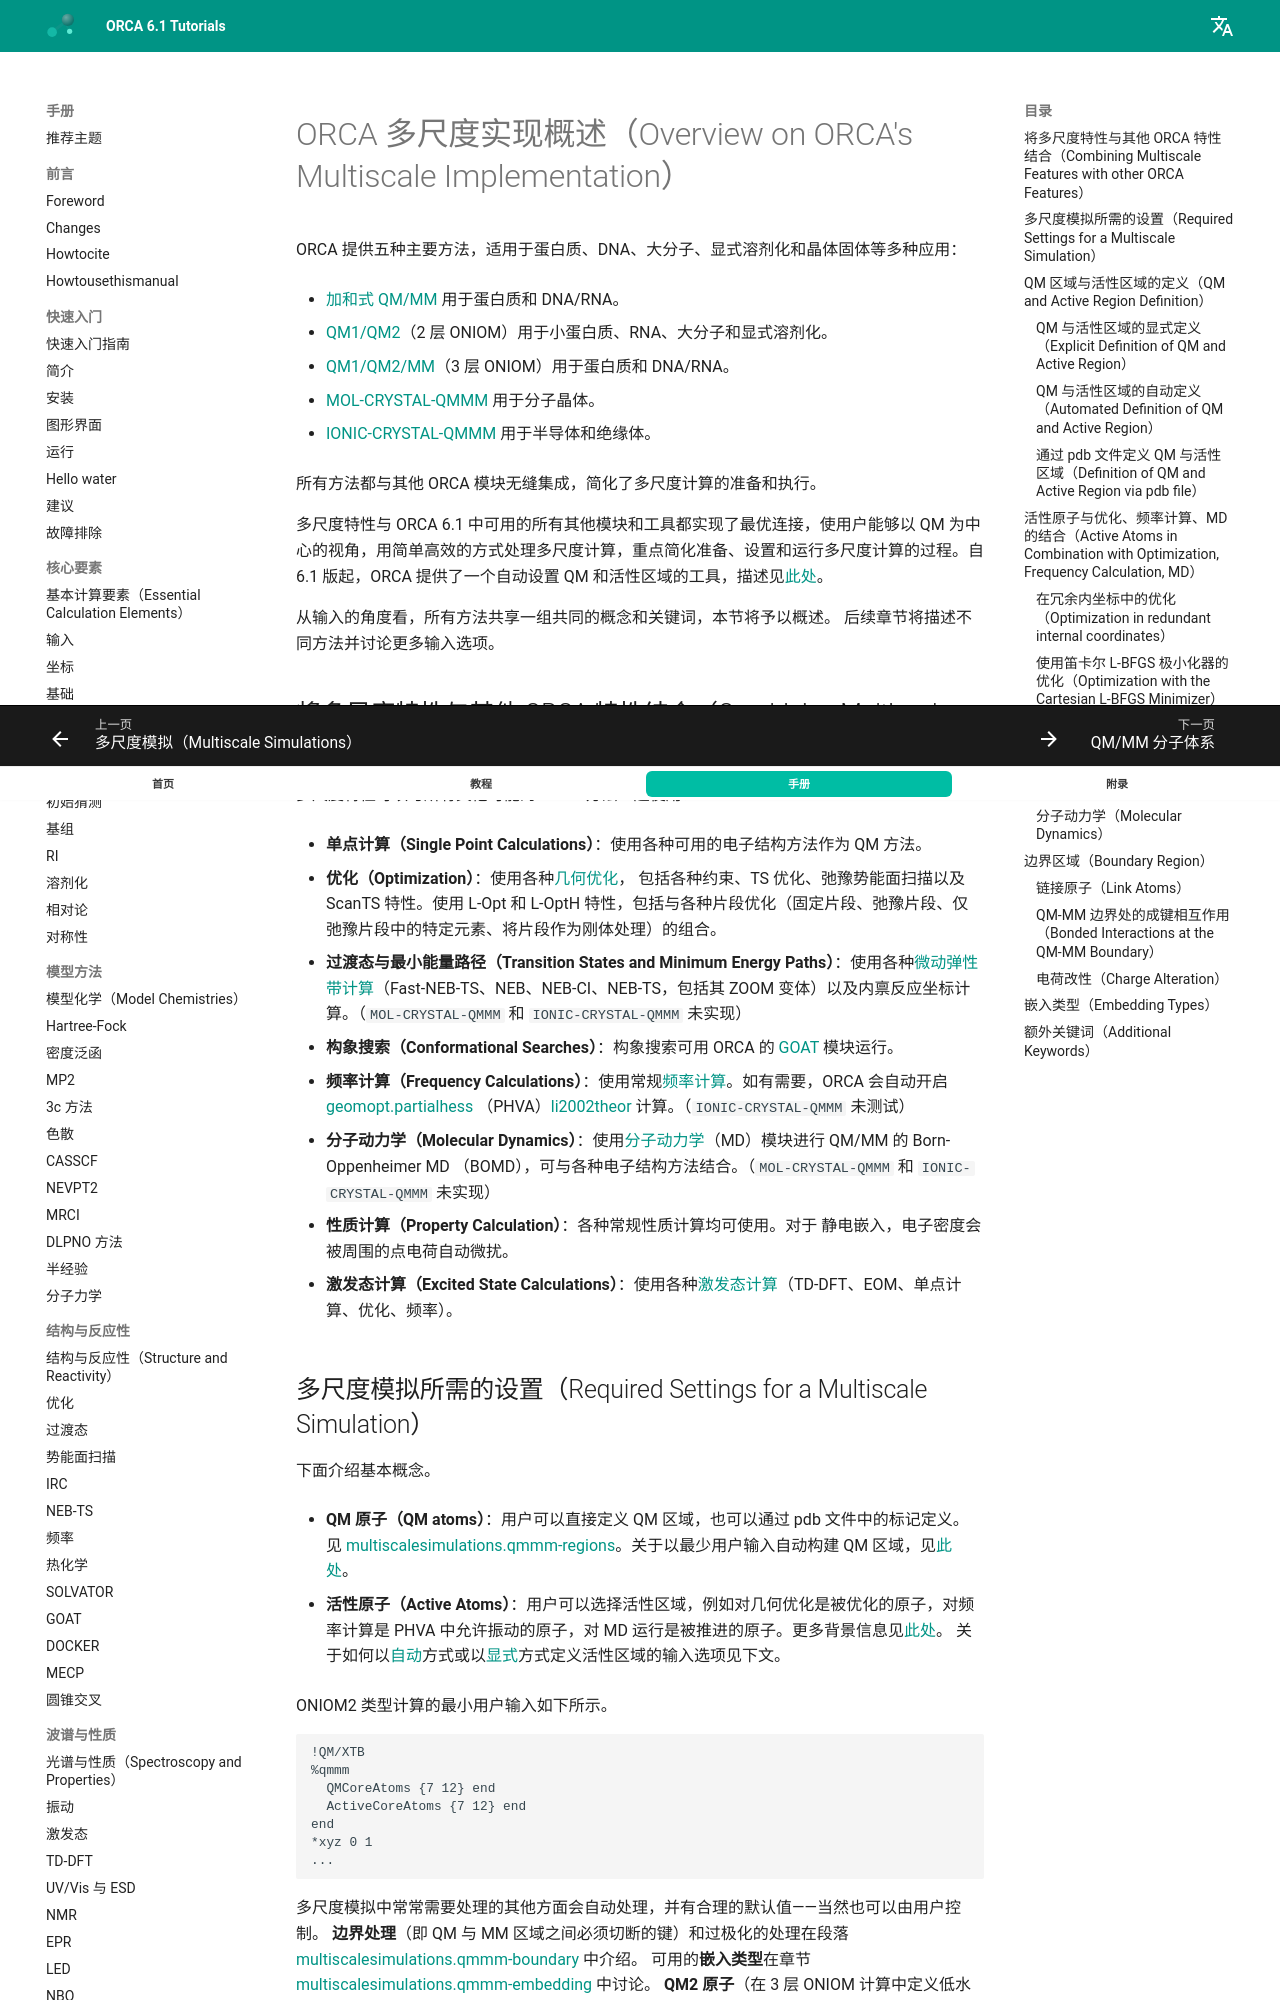

repository: wxyhgk/orca-docs · page: zh/manual/contents/multiscalesimulations/qmmm-general/index.html · generator: mkdocs


<a id="sec:multiscalesimulations.qmmm.orca"></a>
# ORCA 多尺度实现概述（Overview on ORCA's Multiscale Implementation）

ORCA 提供五种主要方法，适用于蛋白质、DNA、大分子、显式溶剂化和晶体固体等多种应用：

-   [加和式 QM/MM](qmmm-molecules.md#sec:multiscalesimulations.add_qmmm) 用于蛋白质和 DNA/RNA。

-   [QM1/QM2](qmmm-molecules.md#sec:multiscalesimulations.oniom2)（2 层 ONIOM）用于小蛋白质、RNA、大分子和显式溶剂化。

-   [QM1/QM2/MM](qmmm-molecules.md#sec:multiscalesimulations.oniom3)（3 层 ONIOM）用于蛋白质和 DNA/RNA。

-   [MOL-CRYSTAL-QMMM](qmmm-crystal.md#sec:multiscalesimulations.mol-cryst-qmmm) 用于分子晶体。

-   [IONIC-CRYSTAL-QMMM](qmmm-crystal.md#sec:multiscalesimulations.ionic-cryst-qmmm) 用于半导体和绝缘体。

所有方法都与其他 ORCA 模块无缝集成，简化了多尺度计算的准备和执行。

多尺度特性与 ORCA 6.1 中可用的所有其他模块和工具都实现了最优连接，使用户能够以 QM 为中心的视角，用简单高效的方式处理多尺度计算，重点简化准备、设置和运行多尺度计算的过程。自 6.1 版起，ORCA 提供了一个自动设置 QM 和活性区域的工具，描述见[此处](#sec:multiscalesimulations.qmmm-regions-automated)。

从输入的角度看，所有方法共享一组共同的概念和关键词，本节将予以概述。
后续章节将描述不同方法并讨论更多输入选项。

## 将多尺度特性与其他 ORCA 特性结合（Combining Multiscale Features with other ORCA Features）

多尺度特性可以与所有其他可能的 ORCA 方法一起使用：

-   **单点计算（Single Point Calculations）**：使用各种可用的电子结构方法作为 QM 方法。

-   **优化（Optimization）**：使用各种[几何优化](../structurereactivity/optimizations.md#sec:structurereactivity.optimization)，
    包括各种约束、TS 优化、弛豫势能面扫描以及 ScanTS 特性。使用 L-Opt 和 L-OptH 特性，包括与各种片段优化（固定片段、弛豫片段、仅弛豫片段中的特定元素、将片段作为刚体处理）的组合。

-   **过渡态与最小能量路径（Transition States and Minimum Energy Paths）**：使用各种[微动弹性带计算](../structurereactivity/neb.md#sec:structurereactivity.optimization.neb)（Fast-NEB-TS、NEB、NEB-CI、NEB-TS，包括其 ZOOM 变体）以及内禀反应坐标计算。（`MOL-CRYSTAL-QMMM` 和 `IONIC-CRYSTAL-QMMM` 未实现）

-   **构象搜索（Conformational Searches）**：构象搜索可用 ORCA 的 [GOAT](../structurereactivity/goat.md#sec:structurereactivity.GOAT) 模块运行。

-   **频率计算（Frequency Calculations）**：使用常规[频率计算](../structurereactivity/frequencies.md#sec:structurereactivity.frequencies)。如有需要，ORCA 会自动开启 [geomopt.partialhess](../structurereactivity/optimizations_TS.md#sec:structurereactivity.geomopt.partialhess)
    （PHVA）[li2002theor](../../bibliography.md) 计算。（`IONIC-CRYSTAL-QMMM` 未测试）

-   **分子动力学（Molecular Dynamics）**：使用[分子动力学](../moleculardynamics/moldyn.md#sec:moldyn)（MD）模块进行 QM/MM 的 Born-Oppenheimer MD
    （BOMD），可与各种电子结构方法结合。（`MOL-CRYSTAL-QMMM` 和
    `IONIC-CRYSTAL-QMMM` 未实现）

-   **性质计算（Property Calculation）**：各种常规性质计算均可使用。对于
    静电嵌入，电子密度会被周围的点电荷自动微扰。

-   **激发态计算（Excited State Calculations）**：使用各种[激发态计算](../spectroscopyproperties/tddft.md#sec:spectroscopyproperties.tddft)（TD-DFT、EOM、单点计算、优化、频率）。
